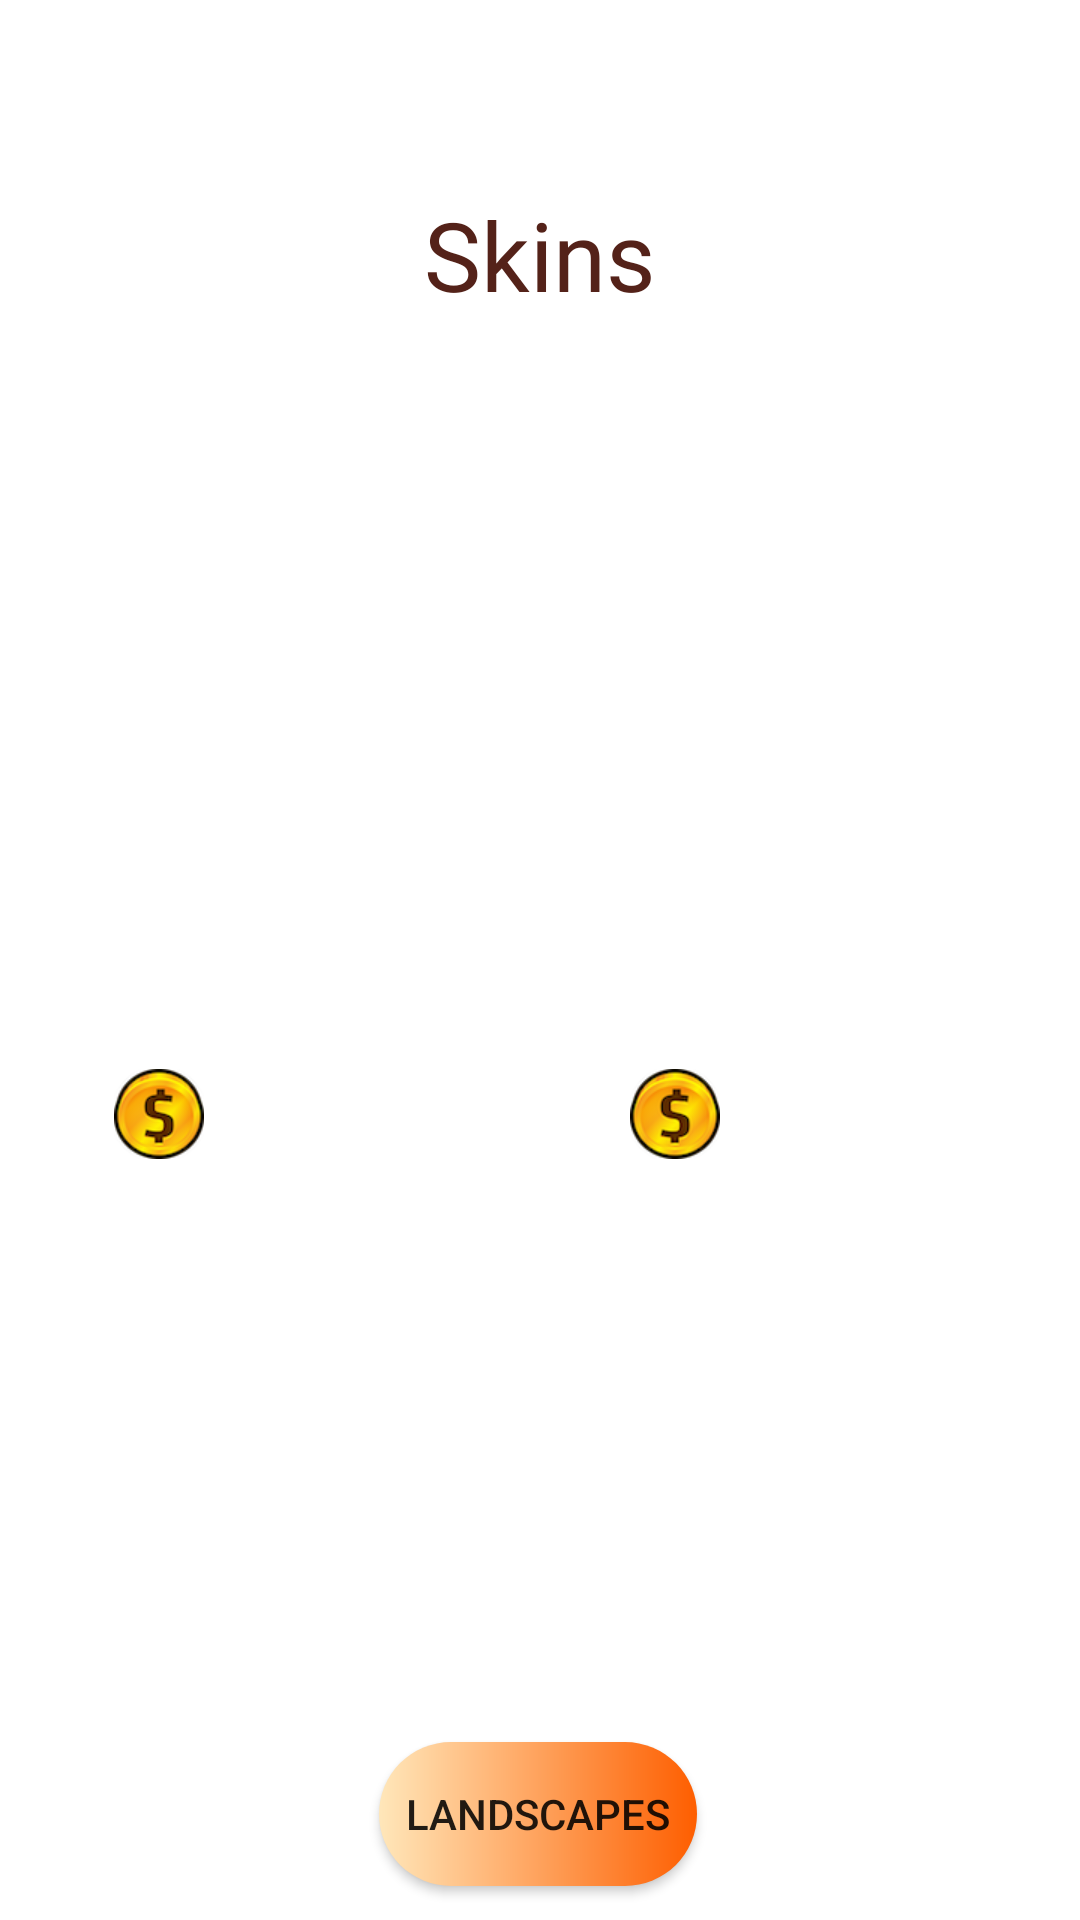

Write the Android layout XML for this screen, with the resource values it uses.
<!-- AndroidManifest.xml: application theme Theme.FlyAndLive -->
<!-- res/layout/fragment_second.xml -->
<?xml version="1.0" encoding="utf-8"?>
<androidx.constraintlayout.widget.ConstraintLayout xmlns:android="http://schemas.android.com/apk/res/android"
    xmlns:app="http://schemas.android.com/apk/res-auto"
    xmlns:tools="http://schemas.android.com/tools"
    android:layout_width="match_parent"
    android:layout_height="match_parent"
    tools:context=".fragments.SecondFragment">


    <ImageButton
        android:id="@+id/bird_1"
        android:layout_width="183dp"
        android:layout_height="180dp"
        android:background="@drawable/bird_1full"
        app:layout_constraintBottom_toBottomOf="parent"
        app:layout_constraintEnd_toEndOf="parent"
        app:layout_constraintHorizontal_bias="0.072"
        app:layout_constraintStart_toStartOf="parent"
        app:layout_constraintTop_toTopOf="parent"
        app:layout_constraintVertical_bias="0.388"
        tools:ignore="SpeakableTextPresentCheck" />

    <ImageButton
        android:id="@+id/bird_2"
        android:layout_width="177dp"
        android:layout_height="182dp"
        android:background="@drawable/bird_2full"
        app:layout_constraintBottom_toBottomOf="parent"
        app:layout_constraintEnd_toEndOf="parent"
        app:layout_constraintHorizontal_bias="0.933"
        app:layout_constraintStart_toStartOf="parent"
        app:layout_constraintTop_toTopOf="parent"
        app:layout_constraintVertical_bias="0.386"
        tools:ignore="SpeakableTextPresentCheck" />

    <TextView
        android:id="@+id/text_landscape"
        style="@style/main_text"
        android:layout_width="wrap_content"
        android:layout_height="wrap_content"
        android:text="@string/text_skins"
        android:textSize="32sp"
        app:layout_constraintBottom_toBottomOf="parent"
        app:layout_constraintEnd_toEndOf="parent"
        app:layout_constraintStart_toStartOf="parent"
        app:layout_constraintTop_toTopOf="parent"
        app:layout_constraintVertical_bias="0.106" />

    <android.widget.Button
        android:id="@+id/landscapes_btn"
        android:layout_width="106dp"
        android:layout_height="48dp"
        android:background="@drawable/gradient_btn"
        android:text="@string/landscapes_text"
        app:layout_constraintBottom_toBottomOf="parent"
        app:layout_constraintEnd_toEndOf="parent"
        app:layout_constraintHorizontal_bias="0.498"
        app:layout_constraintStart_toStartOf="parent"
        app:layout_constraintTop_toTopOf="parent"
        app:layout_constraintVertical_bias="0.981" />


    <ImageView
        android:id="@+id/coin_img4"
        android:layout_width="30dp"
        android:layout_height="30dp"
        app:layout_constraintBottom_toBottomOf="parent"
        app:layout_constraintEnd_toEndOf="parent"
        app:layout_constraintHorizontal_bias="0.636"
        app:layout_constraintStart_toStartOf="parent"
        app:layout_constraintTop_toTopOf="parent"
        app:layout_constraintVertical_bias="0.584"
        app:srcCompat="@drawable/coin" />

    <TextView
        android:id="@+id/price_bird2"
        style="@style/main_text"
        android:layout_width="wrap_content"
        android:layout_height="wrap_content"
        android:text=""
        android:textSize="32sp"
        app:layout_constraintBottom_toBottomOf="parent"
        app:layout_constraintEnd_toEndOf="parent"
        app:layout_constraintHorizontal_bias="0.781"
        app:layout_constraintStart_toStartOf="parent"
        app:layout_constraintTop_toTopOf="parent"
        app:layout_constraintVertical_bias="0.582" />

    <ImageView
        android:id="@+id/coin_img3"
        android:layout_width="30dp"
        android:layout_height="30dp"
        app:layout_constraintBottom_toBottomOf="parent"
        app:layout_constraintEnd_toEndOf="parent"
        app:layout_constraintHorizontal_bias="0.115"
        app:layout_constraintStart_toStartOf="parent"
        app:layout_constraintTop_toTopOf="parent"
        app:layout_constraintVertical_bias="0.584"
        app:srcCompat="@drawable/coin" />

    <TextView
        android:id="@+id/price_bird1"
        style="@style/main_text"
        android:layout_width="wrap_content"
        android:layout_height="wrap_content"
        android:text=""
        android:textSize="32sp"
        app:layout_constraintBottom_toBottomOf="parent"
        app:layout_constraintEnd_toEndOf="parent"
        app:layout_constraintHorizontal_bias="0.226"
        app:layout_constraintStart_toStartOf="parent"
        app:layout_constraintTop_toTopOf="parent"
        app:layout_constraintVertical_bias="0.582" />

</androidx.constraintlayout.widget.ConstraintLayout>
<!-- resources referenced by this layout -->
<resources>
  <!-- drawable coin: png bitmap (drawable, 9484 bytes) -->
  <!-- drawable gradient_btn (drawable) -->
  <?xml version="1.0" encoding="utf-8"?>
  <shape xmlns:android="http://schemas.android.com/apk/res/android">
      <gradient
          android:angle="0"
          android:endColor="@color/orange_5"
          android:startColor="@color/sand"
          android:type="linear" />
      <corners android:radius="50dp" />
  </shape>
  <string name="landscapes_text">Landscapes</string>
  <string name="text_skins">Skins</string>
  <style name="main_text">
          <item name="android:textColor">#542219</item>
          <item name="android:fontFamily">@font/kelly_slab</item>
      </style>
  <style name="Theme.FlyAndLive" parent="Theme.MaterialComponents.DayNight.NoActionBar">
          
          <item name="colorPrimary">@color/purple_500</item>
          <item name="colorPrimaryVariant">@color/sand</item>
          <item name="colorOnPrimary">@color/white</item>
          
          <item name="colorSecondary">@color/orange_5</item>
          <item name="colorSecondaryVariant">@color/teal_700</item>
          <item name="colorOnSecondary">@color/black</item>
          
          <item name="android:statusBarColor" tools:targetApi="l">?attr/colorPrimaryVariant</item>
          
      </style>
  <color name="orange_5">#fe5e00</color>
  <color name="sand">#FFE7BA</color>
  <color name="purple_500">#FF6200EE</color>
  <color name="white">#FFFFFFFF</color>
  <color name="teal_700">#FF018786</color>
  <color name="black">#FF000000</color>
</resources>
